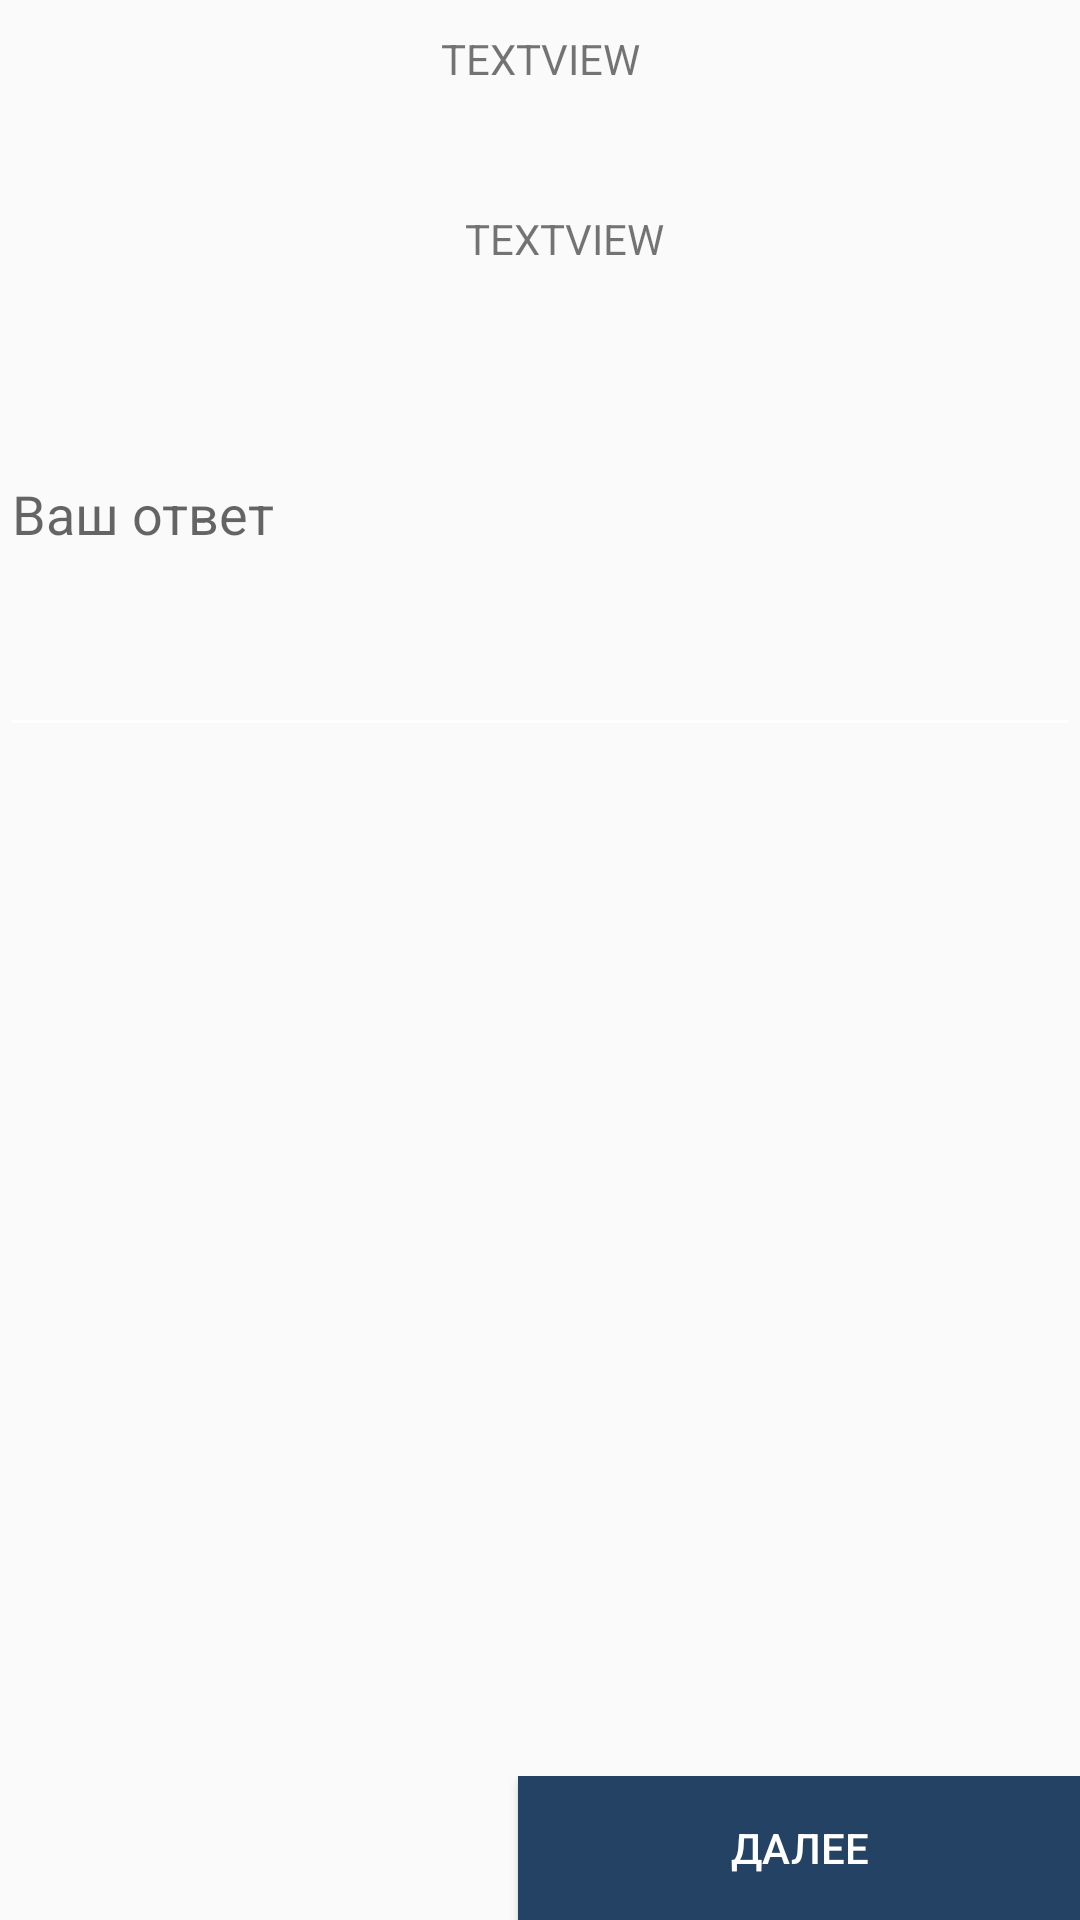

Layout XML and referenced resources for this Android screen:
<!-- AndroidManifest.xml: application theme AppTheme -->
<!-- res/layout/fragment_step_situation.xml -->
<?xml version="1.0" encoding="utf-8"?>
<RelativeLayout xmlns:android="http://schemas.android.com/apk/res/android"
    android:layout_width="match_parent"
    android:layout_height="match_parent"
    xmlns:app="http://schemas.android.com/apk/res-auto"
    android:orientation="vertical"
    android:weightSum="2">

    <TextView
        android:id="@+id/textViewTopStepSituationFragment"
        android:layout_width="match_parent"
        android:layout_height="40dp"
        android:paddingTop="10dp"
        android:text="TextView"
        android:textAlignment="center"
        android:textAllCaps="true" />
    <TextView
        android:id="@+id/textViewTopStepSituationFragmentText"
        android:layout_width="match_parent"
        android:layout_height="wrap_content"
        android:paddingTop="10dp"
        android:text="TextView"
        android:layout_below="@id/textViewTopStepSituationFragment"
        android:textAlignment="center"
        android:layout_marginTop="20dp"
        android:layout_marginLeft="16dp"
        android:textAllCaps="true" />
    <ImageButton
        android:id="@+id/imgBtnPlaySituation"
        android:layout_width="wrap_content"
        android:layout_height="wrap_content"
        android:layout_below="@+id/textViewTopStepSituationFragmentText"
        android:layout_centerHorizontal="true"
        android:background="@color/transparent_button"
        app:srcCompat="@drawable/playbutton"
        android:layout_marginTop="60dp" />

    <EditText
        android:id="@+id/editTextStepSituationAnswer"
        android:layout_width="match_parent"
        android:layout_height="wrap_content"
        android:layout_below="@id/imgBtnPlaySituation"
        android:ems="10"
        android:hint="Ваш ответ"
        android:inputType="text"
        android:textColor="?android:attr/colorForeground"
        android:maxLines="10"
        android:minHeight="100dp"
        android:gravity="top|center_vertical" />

    <LinearLayout
        android:orientation="horizontal"
        android:layout_width="match_parent"
        android:layout_height="wrap_content"
        android:layout_alignParentBottom="true">

        <Space
            android:layout_width="wrap_content"
            android:layout_height="wrap_content"
            android:layout_weight="1.27" />

        <Button
            android:id="@+id/buttonNextSituationFragment"
            android:layout_width="wrap_content"
            android:layout_height="wrap_content"
            android:background="@color/video_title_text_color"
            android:text="Далее"
            android:textAlignment="center"
            android:weightSum="1"
            android:layout_alignParentBottom="true"
            android:layout_alignParentRight="true"
            android:layout_weight="0.73" />
    </LinearLayout>

</RelativeLayout>
<!-- resources referenced by this layout -->
<resources>
  <color name="transparent_button">#00ffffff</color>
  <color name="video_title_text_color">#234264</color>
  <!-- drawable playbutton: png bitmap (mipmap-hdpi, 4327 bytes) -->
  <style name="AppTheme" parent="Theme.AppCompat.Light.DarkActionBar">
          
          <item name="colorPrimary">@color/colorPrimary</item>
          <item name="colorPrimaryDark">@color/colorPrimaryDark</item>
          <item name="colorAccent">@android:color/background_light</item>
          <item name="android:textColorPrimary">@android:color/background_light</item>
          <item name="android:textColorSecondary">@android:color/white</item>
          <item name="android:textColorPrimaryInverse">@android:color/white</item>
          <item name="android:textColorSecondaryInverse">@android:color/white</item>
          <item name="windowNoTitle">true</item>
      </style>
  <color name="colorPrimary">#79c500</color>
  <color name="colorPrimaryDark">#aed581</color>
</resources>
